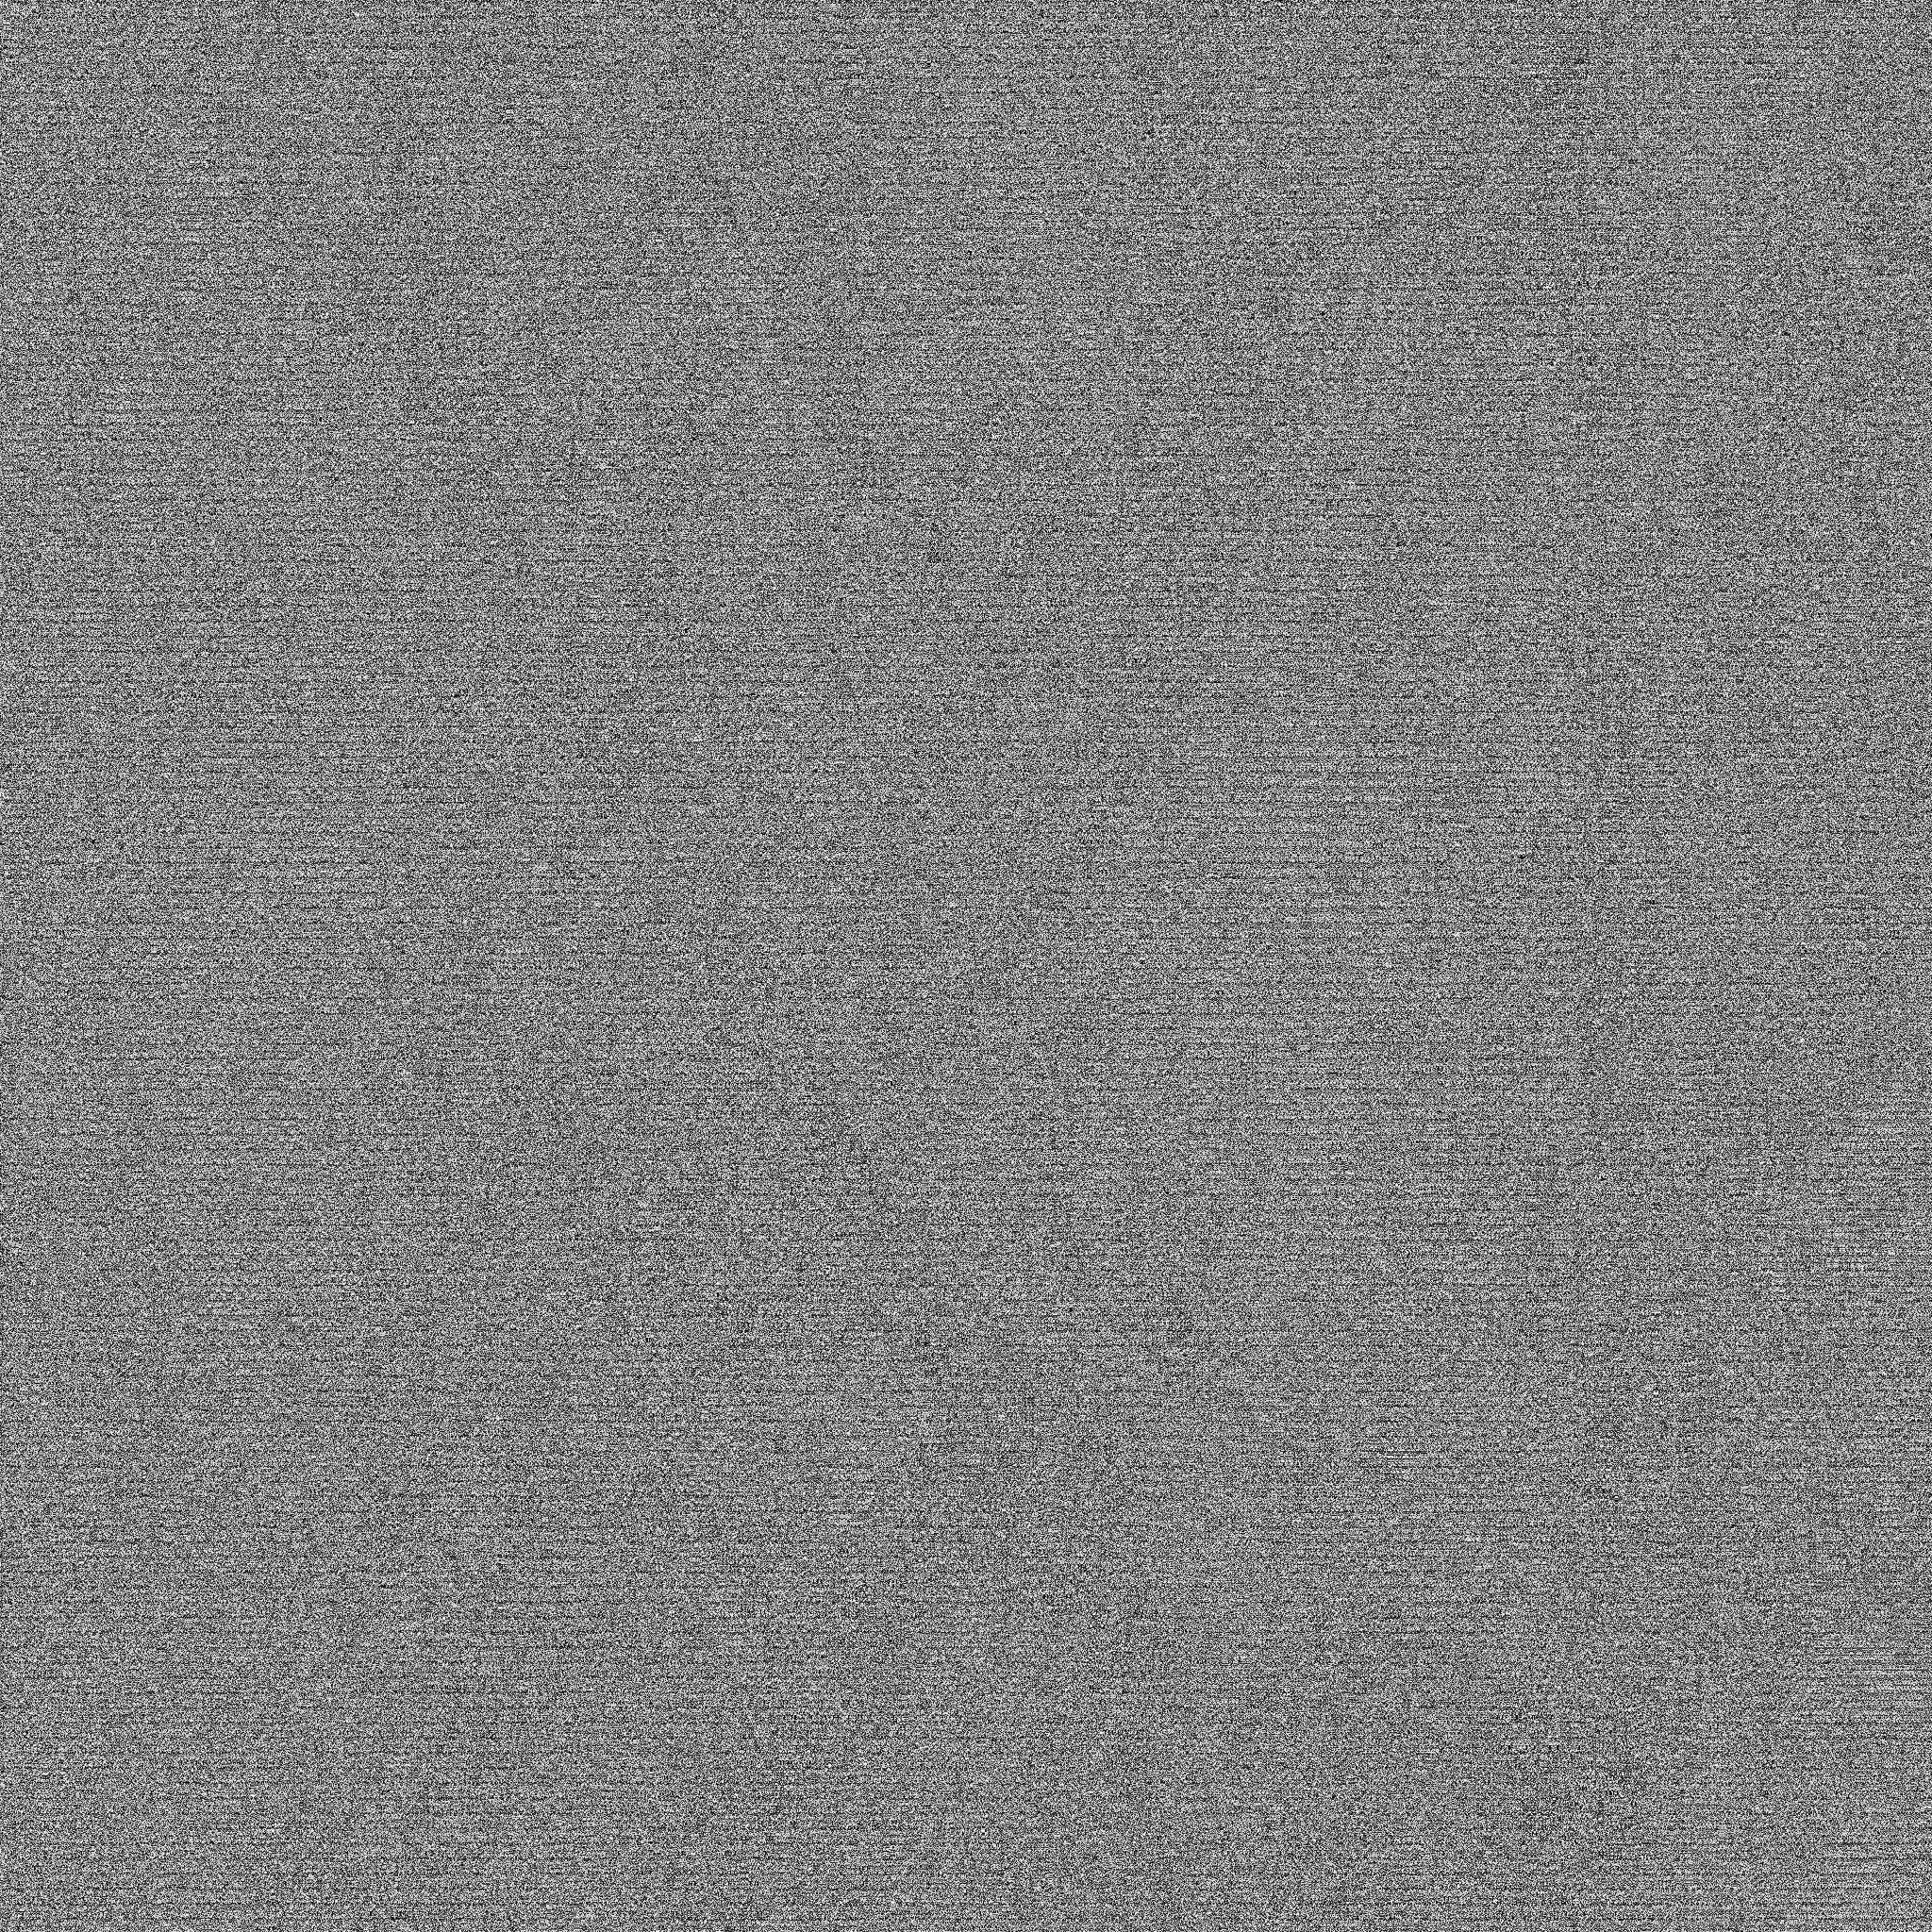

Write the Python code that produced this figure.
from MSB_LSB import decimalToBinary, binaryToDecimal
from Crypto.Util.Padding import pad, unpad
from Crypto.Random import get_random_bytes
from bitstring import BitArray
from Crypto.Cipher import AES
from PIL import Image
import numpy as np
import binascii
import random

import math
import io

def create_image(bits):
    # Find the total items
    count = 0
    for i in bits:
        count = count + 1
      
    # Convert binary to decimal  
    pixels = []
    for item in bits:
        bit = binaryToDecimal(item)
        pixels.append(bit)
    
    # Reshape to 2D array
    pixels = np.array(pixels)
    pixels = pixels.reshape(int(math.sqrt(count)), int(math.sqrt(count)))
    
    # Create the AES encypted image
    img = Image.fromarray(np.uint8(pixels * 255) , 'L')
    size = int(math.sqrt(count)), int(math.sqrt(count))
    img = img.resize(size)
    
    return img

def image_aes_ofb(image_path):
    
    # Load pixels from image
    im = Image.open(image_path)
    px = im.load()
    
    # Get the height and width from the original image
    height = im.height
    width = im.width
    
    # AES_CBC encryption
    key = get_random_bytes(16)
    IV = get_random_bytes(16)
    
    print(f"i am cipher:\n{key}\n{IV} ")
    encrypted_bits = ""
    for i in range(0,height):
        for j in range(0,width):
            bi = decimalToBinary(px[i,j])
            MSB = bi[:4]
            LSB = bi[4:]
            
            modify_pixel = LSB + MSB
            modify_pixel = bytes(modify_pixel, 'utf-8')
            
            cipher = AES.new(key, AES.MODE_CBC, IV)
            cipher_text = cipher.encrypt(pad(modify_pixel, 16))
            #decipher = AES.new(key, AES.MODE_CBC, IV)
            #plain_text = unpad(decipher.decrypt(cipher_text), 16)
            #plain_text = plain_text.decode('utf-8')
            # print(cipher_text)
            cipher_text = BitArray(cipher_text)
            # print(f'bit_array:{cipher_text}')
            cipher_text = cipher_text.bin
            encrypted_bits = encrypted_bits + cipher_text
            #decrypted_bits.append(plain_text)
    
    encrypted_bits = [encrypted_bits[x:x+8] for x in range(0,len(encrypted_bits),8)]
    
    img = create_image(encrypted_bits)
    img = img.rotate(-90)
    
    
    # Return the AES encrypted image and the decrypted bits
    return img, key, IV

def image_aes_decrypted(image_path, key, IV):
    print(f"\n\ni am decipher:\n{key}\n{IV} ")
    decipher = AES.new(key, AES.MODE_CBC, IV)
    
    im = Image.open("draft.png")
    px = im.load()
    
    height = im.height
    width = im.width
    
    pixels = ''
    for i in range(0, height):
        for j in range(0, width):
                bit = decimalToBinary(px[i, j])
                pixels = pixels + bit


    pixels = int(pixels, 2)
    pixels = binascii.unhexlify('%x' % pixels)
    
    pixels = [pixels[x:x+16] for x in range(0,len(pixels),16)]
    
    for item in pixels:
        print(item)
        plain_text = unpad(decipher.decrypt(item), 16)
        
        print(plain_text)
        break

    # Item format: b'\x92\x98\xad\xa7\x8a\xf3k\x8c\n\x91\x9c\xdb6u\x86\xad'
    #              b'\xdf\x95\xc7\x8f\xferg\xb2\x85\xb9\x8d\xb3\x11\xe5\xfa\xd4'
    #              b'T\xba\xec\xe1\xcd\xaf\x9d$~~\xab\xc7t0(\xb1'
    
    
    # Ciph format: b'\x19S\x12l\x06L\xe1\x0fn\xb0\x94\x8c\x85\xcd\x03\x1a'
    
    # plain_text = unpad(decipher.decrypt(i), 16)
    # print(plain_text)
        
    # byte = binascii.hexlify(bytearray(pixels))
    # print(byte)
    
    # return pixels


if __name__ == '__main__':
    img, key, IV= image_aes_ofb('/Users/home/github/Cypto/Reversible_Data_Hiding/pre_processed_img.png')
    img.save('draft.png')
    
    image_aes_decrypted('/Users/home/github/Cypto/Reversible_Data_Hiding/draft.png', key, IV)
    